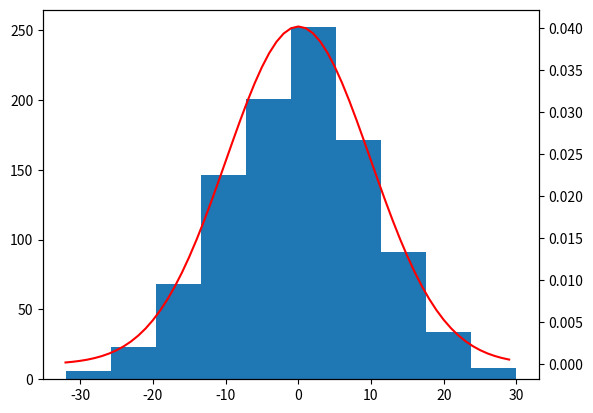

This figure's Python source:
import numpy as np
from matplotlib import pyplot as plt
from scipy.stats import norm
from scipy.constants import Boltzmann as kb

N = 1000
steps = 100
field = 2*steps+1


particles = np.zeros(N)
k = 0.5e-20
h = 1
T=300
beta = 1/(kb*T)

def P_min(x, V):
    rel_prob = np.exp(-beta*(V(x-h)-V(x+h)))
    Pp = 1/(1 + rel_prob)
    Pm = 1 - Pp
    return Pm

def rand_walk_pot(p_pos, V):
    for i in range(steps):
        steps_vec = np.random.rand(N)
        for x in p_pos:
            steps_vec[steps_vec >= P_min(x, V)] = 1
            steps_vec[steps_vec != 1] = -1
        p_pos += steps_vec
        params = norm.fit(p_pos)
    return p_pos, params

# Define potentials
V0 = lambda x: 0
V1 = lambda x: k*x

def V2(x):
    if -3*h < x and x < 3*h:
        return k
    else:
        return 0

def V3(x):
    if x < -3*h:
        return -k
    elif -3*h < x and x < 3*h:
        return k*(-1 + 2 * ((x + 3*h)/(6*h)))
    else:
        return k

def plot_distribution(p_pos, V):
    p, params = rand_walk_pot(p_pos, V)
    x_vec = np.arange(min(p), max(p))
    fitted_pdf = norm.pdf(x_vec, loc = params[0], scale = params[1])
    fig, ax1 = plt.subplots()
    ax2 = ax1.twinx()
    ax1.hist(p)
    ax2.plot(x_vec, fitted_pdf, color="r")
    plt.show()

plot_distribution(particles, V0)
